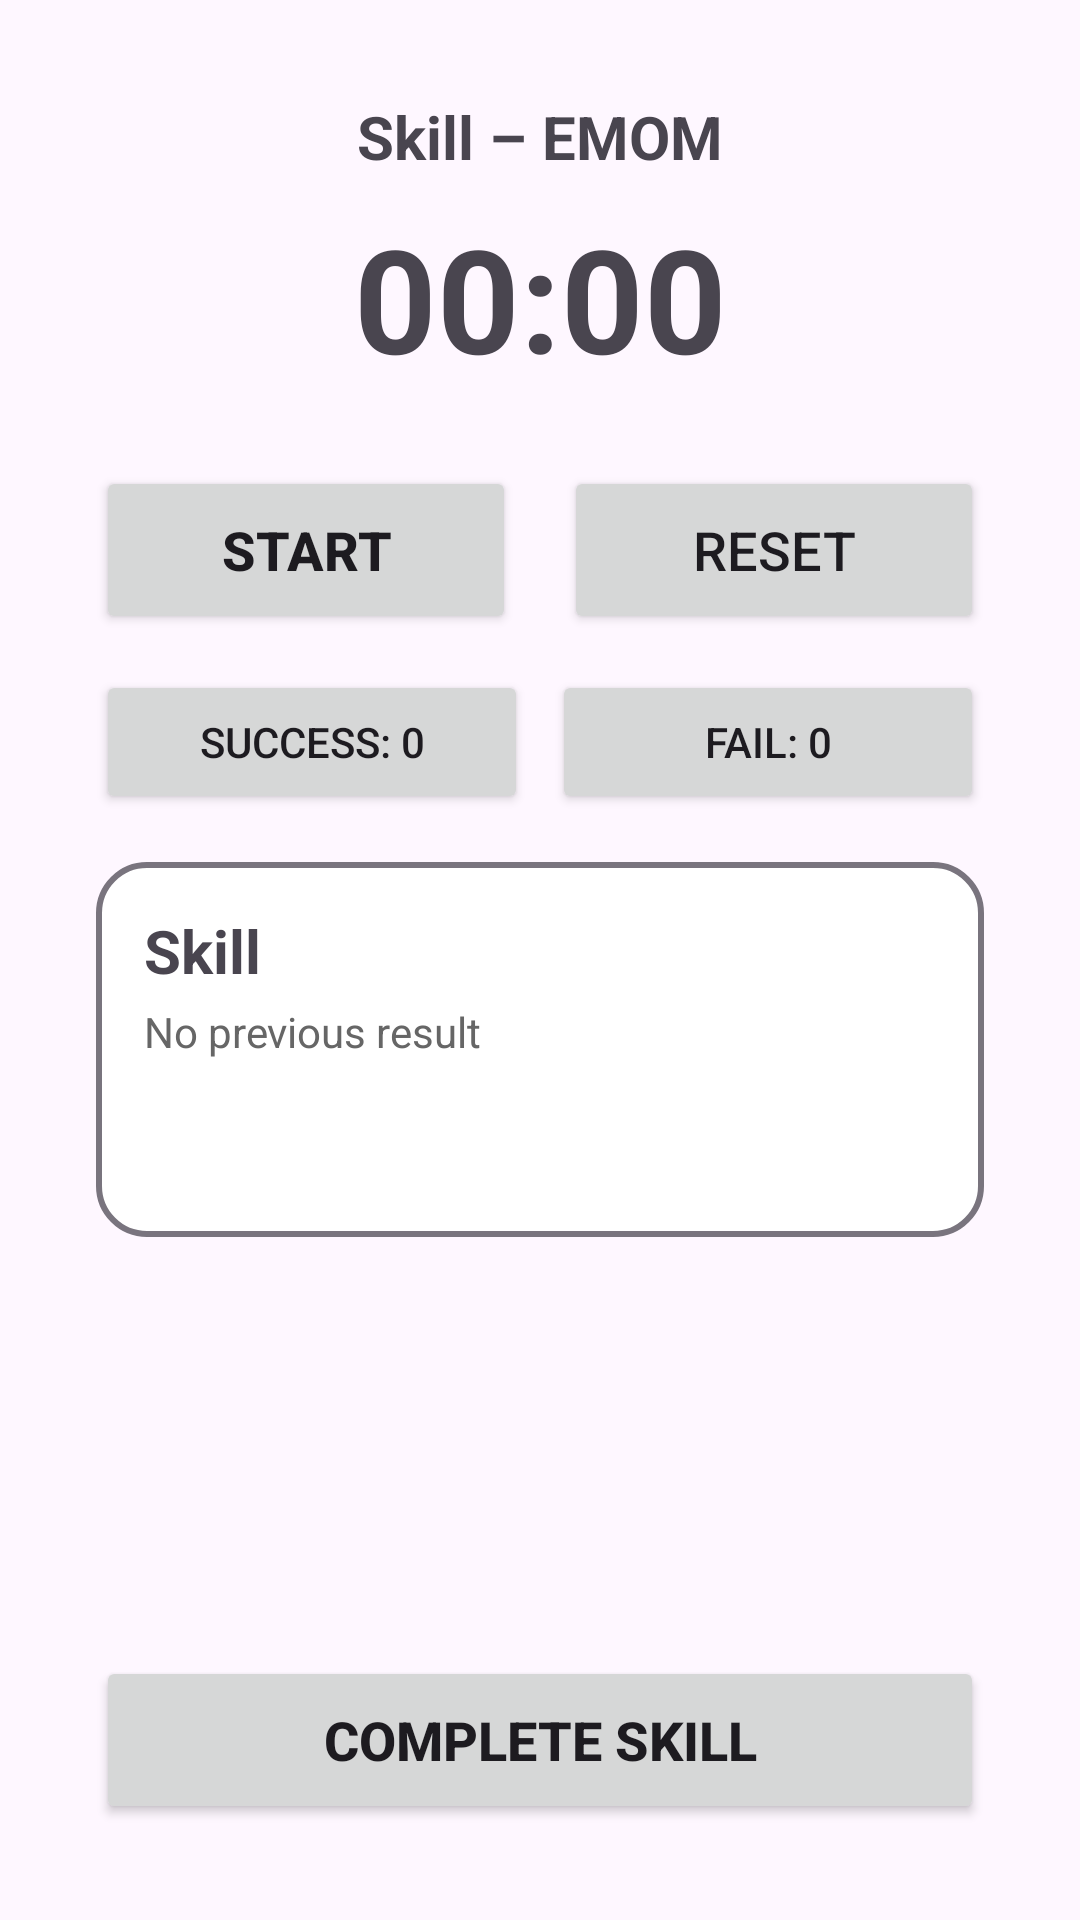

Layout XML and referenced resources for this Android screen:
<!-- AndroidManifest.xml: application theme Theme.SAFitness -->
<!-- res/layout/activity_skill_amrap.xml -->
<?xml version="1.0" encoding="utf-8"?>
<androidx.constraintlayout.widget.ConstraintLayout xmlns:android="http://schemas.android.com/apk/res/android"
    xmlns:app="http://schemas.android.com/apk/res-auto"
    android:layout_width="match_parent"
    android:layout_height="match_parent"
    android:padding="16dp">

    <include layout="@layout/activity_skill_emom" />

</androidx.constraintlayout.widget.ConstraintLayout>
<!-- res/layout/activity_skill_emom.xml (included above) -->
<androidx.constraintlayout.widget.ConstraintLayout xmlns:android="http://schemas.android.com/apk/res/android"
    xmlns:app="http://schemas.android.com/apk/res-auto"
    android:layout_width="match_parent"
    android:layout_height="match_parent"
    android:padding="16dp">

    <LinearLayout
        android:id="@+id/layoutHeader"
        android:layout_width="0dp"
        android:layout_height="wrap_content"
        android:gravity="center_vertical"
        android:orientation="horizontal"
        app:layout_constraintEnd_toEndOf="parent"
        app:layout_constraintStart_toStartOf="parent"
        app:layout_constraintTop_toTopOf="parent">

        <ImageView
            android:id="@+id/ivBack"
            android:layout_width="24dp"
            android:layout_height="24dp"
            android:contentDescription="Back"
            android:src="@drawable/ic_arrow_back" />

        <TextView
            android:id="@+id/tvWorkoutTitle"
            android:layout_width="0dp"
            android:layout_height="wrap_content"
            android:layout_marginStart="16dp"
            android:layout_marginEnd="40dp"
            android:layout_weight="1"
            android:gravity="center"
            android:text="Skill – EMOM"
            android:textSize="20sp"
            android:textStyle="bold" />
    </LinearLayout>

    <TextView
        android:id="@+id/tvTimer"
        android:layout_width="wrap_content"
        android:layout_height="wrap_content"
        android:layout_marginTop="8dp"
        android:gravity="center"
        android:text="00:00"
        android:textSize="48sp"
        android:textStyle="bold"
        app:layout_constraintEnd_toEndOf="parent"
        app:layout_constraintStart_toStartOf="parent"
        app:layout_constraintTop_toBottomOf="@id/layoutHeader" />

    <TextView
        android:id="@+id/tvLastTime"
        android:layout_width="wrap_content"
        android:layout_height="wrap_content"
        android:layout_marginTop="8dp"
        android:gravity="center"
        android:text="No previous"
        android:textColor="#666666"
        android:textSize="14sp"
        android:visibility="gone"
        app:layout_constraintEnd_toEndOf="parent"
        app:layout_constraintStart_toStartOf="parent"
        app:layout_constraintTop_toBottomOf="@id/tvTimer" />

    <LinearLayout
        android:id="@+id/layoutControls"
        android:layout_width="0dp"
        android:layout_height="wrap_content"
        android:layout_marginTop="24dp"
        android:gravity="center"
        android:orientation="horizontal"
        app:layout_constraintEnd_toEndOf="parent"
        app:layout_constraintStart_toStartOf="parent"
        app:layout_constraintTop_toBottomOf="@id/tvLastTime">

        <Button
            android:id="@+id/btnStartStop"
            android:layout_width="0dp"
            android:layout_height="56dp"
            android:layout_marginEnd="8dp"
            android:layout_weight="1"
            android:text="START"
            android:textSize="18sp"
            android:textStyle="bold" />

        <Button
            android:id="@+id/btnReset"
            android:layout_width="0dp"
            android:layout_height="56dp"
            android:layout_marginStart="8dp"
            android:layout_weight="1"
            android:text="RESET"
            android:textSize="18sp" />
    </LinearLayout>

    
    <LinearLayout
        android:id="@+id/rowAttempts"
        android:layout_width="0dp"
        android:layout_height="wrap_content"
        android:layout_marginTop="12dp"
        android:gravity="center"
        android:orientation="horizontal"
        app:layout_constraintEnd_toEndOf="parent"
        app:layout_constraintStart_toStartOf="parent"
        app:layout_constraintTop_toBottomOf="@id/layoutControls">

        <Button
            android:id="@+id/btnSuccess"
            android:layout_width="0dp"
            android:layout_height="48dp"
            android:layout_weight="1"
            android:text="Success: 0" />

        <Space
            android:layout_width="8dp"
            android:layout_height="1dp" />

        <Button
            android:id="@+id/btnFail"
            android:layout_width="0dp"
            android:layout_height="48dp"
            android:layout_weight="1"
            android:text="Fail: 0" />
    </LinearLayout>

    <ScrollView
        android:id="@+id/scrollPlan"
        android:layout_width="0dp"
        android:layout_height="0dp"
        android:layout_marginTop="16dp"
        android:layout_marginBottom="16dp"
        app:layout_constraintBottom_toTopOf="@id/btnComplete"
        app:layout_constraintEnd_toEndOf="parent"
        app:layout_constraintStart_toStartOf="parent"
        app:layout_constraintTop_toBottomOf="@id/rowAttempts">

        <include layout="@layout/item_skill_workout_card" />
    </ScrollView>

    <Button
        android:id="@+id/btnComplete"
        android:layout_width="0dp"
        android:layout_height="56dp"
        android:text="COMPLETE SKILL"
        android:textSize="18sp"
        android:textStyle="bold"
        app:layout_constraintBottom_toBottomOf="parent"
        app:layout_constraintEnd_toEndOf="parent"
        app:layout_constraintStart_toStartOf="parent" />

</androidx.constraintlayout.widget.ConstraintLayout>
<!-- res/layout/item_skill_workout_card.xml (included above) -->
<?xml version="1.0" encoding="utf-8"?>
<LinearLayout xmlns:android="http://schemas.android.com/apk/res/android"
    android:id="@+id/skillWorkoutCardRoot"
    android:layout_width="match_parent"
    android:layout_height="wrap_content"
    android:background="@drawable/bg_metcon_card"
    android:orientation="vertical"
    android:padding="16dp"
    android:layout_marginBottom="12dp">

    <TextView
        android:id="@+id/tvPlanCardTitle"
        android:layout_width="match_parent"
        android:layout_height="wrap_content"
        android:text="Skill"
        android:textSize="20sp"
        android:textStyle="bold" />

    
    <TextView
        android:id="@+id/tvPlanLastTime"
        android:layout_width="match_parent"
        android:layout_height="wrap_content"
        android:text="No previous result"
        android:textSize="14sp"
        android:textColor="#666666"
        android:layout_marginTop="4dp" />

    <LinearLayout
        android:id="@+id/layoutPlanComponents"
        android:layout_width="match_parent"
        android:layout_height="wrap_content"
        android:orientation="vertical"
        android:layout_marginTop="12dp" />

    <TextView
        android:id="@+id/tvPlanMeta"
        android:layout_width="match_parent"
        android:layout_height="wrap_content"
        android:text=""
        android:textSize="14sp"
        android:layout_marginTop="12dp" />
</LinearLayout>
<!-- resources referenced by this layout -->
<resources>
  <!-- drawable bg_metcon_card (drawable) -->
  <?xml version="1.0" encoding="utf-8"?>
  <shape xmlns:android="http://schemas.android.com/apk/res/android" android:shape="rectangle">
      <corners android:radius="16dp"/>
      
      <solid android:color="@android:color/white"/>
      
      <stroke android:width="2dp" android:color="?attr/colorOutline"/>
  </shape>
  <style name="Theme.SAFitness" parent="Theme.Material3.Light.NoActionBar" />
</resources>
